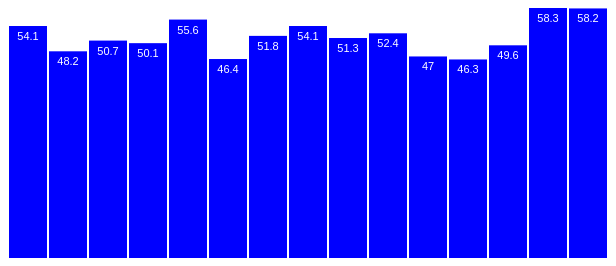
D3 v5 page, settled after 360 driven frames (6 s of simulated time); the page loaded 1 data file(s).

 function drawBar(data) {

	let w = 600;
	let h = 250;
	let stat = "eFG%"

	dataset = [];
	for(let i = 0; i < data.length; i++) {
		dataset.push({
			"Player Name": data[i]["Player Name"],
			"STAT": data[i][stat]
		})

	}
	let xScale = d3.scaleBand()
		.domain(d3.range(dataset.length))
		.rangeRound([0, w])
		.paddingInner(0.05);

	let yScale = d3.scaleLinear()
		.domain([0, d3.max(dataset, function(d) {return d["STAT"]})])
		.range([0, h]);

	let key = function(d) {
		return d["Player Name"];
	};

	let svg = d3.select("body")
		.append("svg")
		.attr("width", w)
		.attr("height", h);

	svg.selectAll("rect")
		.data(dataset, key)
		.enter()
		.append("rect")
		.attr("x", (d, i) => xScale(i) )
		.attr("y", (d) => h - yScale(d["STAT"]) )
		.attr("width", xScale.bandwidth())
		.attr("height", (d) => yScale(d["STAT"]) )
		.attr("fill", (d) => "rgb(0, 0, " + (d["STAT"] * 10) + ")" );

	svg.selectAll("text")
		.data(dataset, key)
		.enter()
		.append("text")
		.text((d) => d["STAT"] )
		.attr("text-anchor", "middle")
		.attr("x", (d, i) => xScale(i) + xScale.bandwidth() / 2)
		.attr("y", (d) => h - yScale(d["STAT"]) + 14 )
		.attr("font-family", "sans-serif")
		.attr("font-size", "11px")
		.attr("fill", "white");

	d3.select(".slider-input")
		.on("change", function() {

			let threshold = +d3.select(this).node().value;

			svg.selectAll("rect")
				.attr("fill", (d) => "rgb(0, 0, " + (d["STAT"] * 10) + ")" )
				.filter(function(d)
				{ return  d["STAT"] <= threshold })
				.attr("fill", "red");
		});
	return dataset
}

 function convert(data) {

    data.forEach(function(d) {
      d["AST"] = +d["AST"];
      d["FG3%"] = +d["FG3%"];
      d["FG%"] = +d["FG%"];
      d["FT%"] = +d["FT%"];
      d["G"] = +d["G"];
      d["PER"] = +d["PER"];
      d["PTS"] = +d["PTS"];
      d["TRB"] = +d["TRB"];
      d["WS"] = +d["WS"];
      d["eFG%"] = +d["eFG%"];
    })
    return data
    }

 function addSlider(data) {

	let result = data.map(a => a["eFG%"]);
	let min = Math.min(...result)
	let max = Math.max(...result)

	let body = document.getElementsByTagName("body")

	let paragraph = document.createElement("p")
	paragraph.setAttribute("class", "slider-p")

	let newInput = document.createElement("input")
	newInput.setAttribute("id", "slider")
	newInput.setAttribute("class", "slider-input")
	newInput.setAttribute("type", "range")
	newInput.setAttribute("min", min)
	newInput.setAttribute("max", max)
	newInput.setAttribute("step", (max - min) / 10)
	newInput.setAttribute("value", min)
	newInput.setAttribute("orient", "vertical")

	paragraph.appendChild(newInput)
	body[0].appendChild(paragraph)
	return data
}


      d3.csv('recent_player_stats.csv').then(convert).then(addSlider).then(drawBar);
  

### data: recent_player_stats.csv
Player Name, G, PTS, TRB, AST, FG%, FG3%, FT%, eFG%, PER, WS
Lebron James, 1181, 27.1, 7.4, 7.2, 50.4, 34.4, 73.7, 54.1, 27.6, 224.5
Kobe Bryant, 1346, 25.0, 5.2, 4.7, 44.7, 32.9, 83.7, 48.2, 22.9, 172.7
Tim Duncan, 1392, 19.0, 10.8, 3.0, 50.6, 17.9, 69.6, 50.7, 24.2, 206.4
Kevin Garnett, 1462, 17.8, 10.0, 3.7, 49.7, 27.5, 78.9, 50.1, 22.7, 191.4
Steve Nash, 1217, 14.3, 3.0, 8.5, 49.0, 42.8, 90.4, 55.6, 20.0, 129.7
Jason Kidd, 1391, 12.6, 6.3, 8.7, 40.0, 34.9, 78.5, 46.4, 17.9, 138.6
Chris Paul, 925, 18.6, 4.5, 9.7, 47.1, 37.1, 86.7, 51.8, 25.4, 168.1
Kevin Durant, 826, 27.2, 7.1, 4.1, 49.1, 38.3, 88.3, 54.1, 25.3, 138.7
Dirk Nowitzki, 1496, 20.9, 7.6, 2.4, 47.2, 38.2, 87.9, 51.3, 22.6, 206.2
James Harden, 740, 24.0, 5.2, 6.2, 44.3, 36.5, 85.6, 52.4, 24.3, 117.1
Tracy McGrady, 938, 19.6, 5.6, 4.4, 43.5, 33.8, 74.6, 47.0, 22.1, 97.3
Russell Westbrook, 796, 22.9, 6.9, 8.4, 43.4, 30.6, 80.5, 46.3, 23.7, 94.0
Dwyane Wade, 1027, 22.1, 4.7, 5.4, 48.1, 29.0, 76.5, 49.6, 23.6, 119.8
Dwight Howard, 1044, 17.4, 12.6, 1.5, 58.3, 9.5, 56.7, 58.3, 21.6, 128.9
Stephen Curry, 669, 23.5, 4.5, 6.7, 47.8, 43.7, 90.4, 58.2, 23.9, 100.3